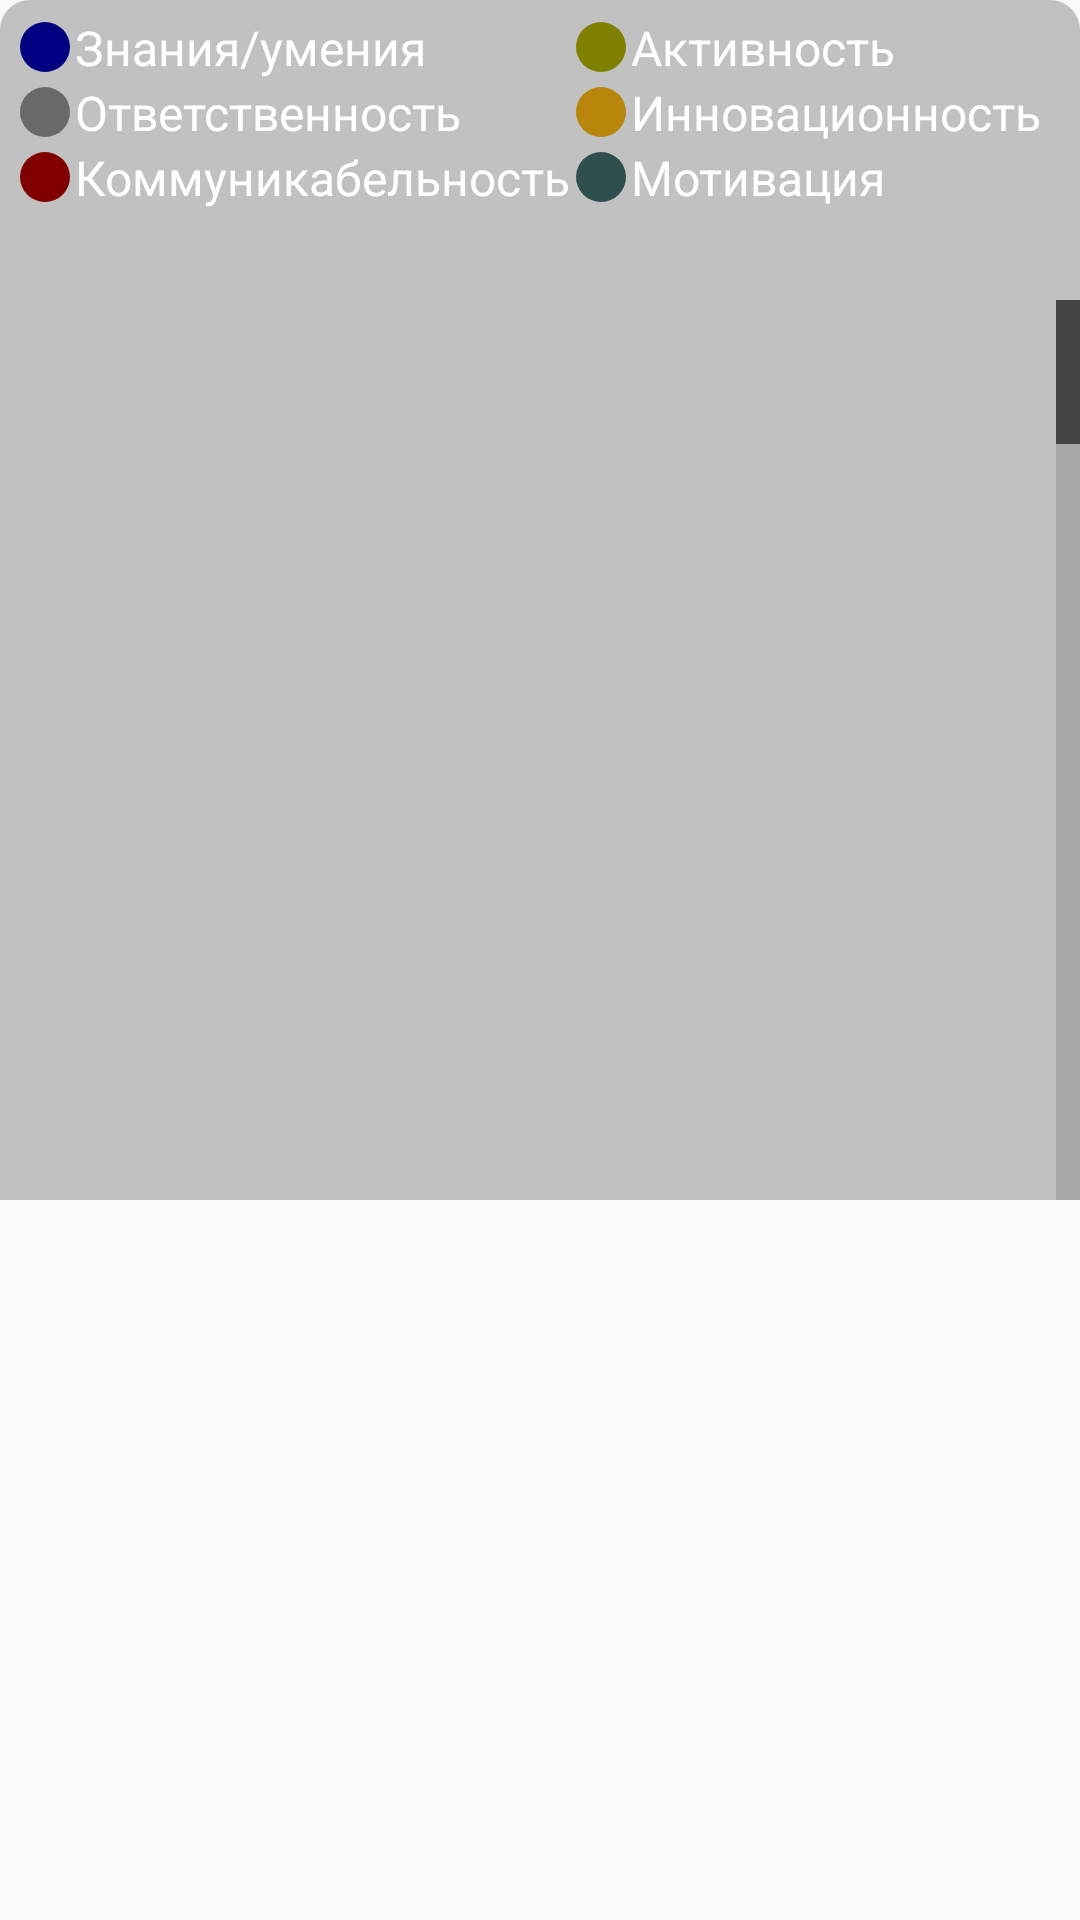

The Android layout XML behind this screen, and the referenced resources:
<!-- AndroidManifest.xml: application theme AppTheme -->
<!-- res/layout/bottom_info.xml -->
<?xml version="1.0" encoding="utf-8"?>
<RelativeLayout xmlns:android="http://schemas.android.com/apk/res/android"
    xmlns:app="http://schemas.android.com/apk/res-auto"
    android:id="@+id/bottom_sheet"
    android:layout_width="match_parent"
    android:layout_height="wrap_content"
    android:orientation="vertical"
    app:behavior_hideable="false"
    app:behavior_peekHeight="100dp"
    app:layout_behavior="com.google.android.material.bottomsheet.BottomSheetBehavior">

    <LinearLayout
        android:id="@+id/header"
        android:layout_width="match_parent"
        android:layout_height="wrap_content"
        android:background="@drawable/layout_bg_2"
        android:orientation="horizontal">

        <LinearLayout
            android:id="@+id/left"
            android:layout_width="wrap_content"
            android:layout_height="wrap_content"
            android:layout_marginStart="5dp"
            android:layout_marginTop="5dp"
            android:orientation="vertical">

            <TextView
                android:id="@+id/hint_1"
                android:layout_width="wrap_content"
                android:layout_height="wrap_content"
                android:drawableStart="@drawable/skill_item_1"
                android:gravity="start"
                android:text="@string/knld"
                android:textColor="@android:color/white"
                android:textSize="16sp" />

            <TextView
                android:id="@+id/hint_3"
                android:layout_width="wrap_content"
                android:layout_height="wrap_content"
                android:drawableStart="@drawable/skill_item_3"
                android:gravity="start"
                android:text="@string/resp"
                android:textColor="@android:color/white"
                android:textSize="16sp" />

            <TextView
                android:id="@+id/hint_2"
                android:layout_width="wrap_content"
                android:layout_height="wrap_content"
                android:drawableStart="@drawable/skill_item_2"
                android:gravity="start"
                android:text="@string/soc"
                android:textColor="@android:color/white"
                android:textSize="16sp" />
        </LinearLayout>

        <LinearLayout
            android:id="@+id/right"
            android:layout_width="match_parent"
            android:layout_height="wrap_content"
            android:layout_marginTop="5dp"
            android:layout_marginEnd="5dp"
            android:orientation="vertical">

            <TextView
                android:id="@+id/hint_4"
                android:layout_width="wrap_content"
                android:layout_height="wrap_content"
                android:drawableStart="@drawable/skill_item_4"
                android:gravity="start"
                android:text="@string/activ"
                android:textColor="@android:color/white"
                android:textSize="16sp" />

            <TextView
                android:id="@+id/hint_5"
                android:layout_width="wrap_content"
                android:layout_height="wrap_content"
                android:drawableStart="@drawable/skill_item_5"
                android:gravity="start"
                android:text="@string/innov"
                android:textColor="@android:color/white"
                android:textSize="16sp" />

            <TextView
                android:id="@+id/hint_6"
                android:layout_width="wrap_content"
                android:layout_height="wrap_content"
                android:drawableStart="@drawable/skill_item_6"
                android:gravity="start"
                android:text="@string/ent"
                android:textColor="@android:color/white"
                android:textSize="16sp" />
        </LinearLayout>

    </LinearLayout>

    <LinearLayout
        android:layout_width="match_parent"
        android:layout_height="wrap_content"
        android:layout_below="@id/header"
        android:background="@color/colorPrimaryDark2">

        <ListView
            android:id="@+id/lv"
            android:layout_width="match_parent"
            android:layout_height="300dp"
            android:layout_marginTop="30dp"
            android:divider="#b5b5b5"
            android:dividerHeight="1dp"
            android:fastScrollEnabled="true"
            android:fillViewport="true"
            android:listSelector="@drawable/listview_selector" />
    </LinearLayout>

</RelativeLayout>
<!-- resources referenced by this layout -->
<resources>
  <color name="colorPrimaryDark2">#Ffc0c0c0</color>
  <!-- drawable layout_bg_2 (drawable) -->
  <?xml version="1.0" encoding="UTF-8"?>
  <shape xmlns:android="http://schemas.android.com/apk/res/android">
      <corners
          android:bottomLeftRadius="0dp"
          android:bottomRightRadius="0dp"
          android:radius="10dp" />
      <padding
          android:bottom="0dp"
          android:left="0dp"
          android:right="0dp"
          android:top="0dp" />
      <solid android:color="@color/splashBg" />
  </shape>
  <!-- drawable skill_item_1 (drawable) -->
  <?xml version="1.0" encoding="utf-8"?>
  <vector xmlns:android="http://schemas.android.com/apk/res/android"
      android:width="20dp"
      android:height="20dp"
      android:viewportWidth="24.0"
      android:viewportHeight="24.0">
      <path
          android:fillColor="@color/color_1"
          android:pathData="M12,12m-10,0a10,10 0,1 1,20 0a10,10 0,1 1,-20 0" />
  </vector>
  <!-- drawable skill_item_2 (drawable) -->
  <?xml version="1.0" encoding="utf-8"?>
  <vector xmlns:android="http://schemas.android.com/apk/res/android"
      android:width="20dp"
      android:height="20dp"
      android:viewportWidth="24.0"
      android:viewportHeight="24.0">
      <path
          android:fillColor="@color/color_2"
          android:pathData="M12,12m-10,0a10,10 0,1 1,20 0a10,10 0,1 1,-20 0" />
  </vector>
  <!-- drawable skill_item_3 (drawable) -->
  <?xml version="1.0" encoding="utf-8"?>
  <vector xmlns:android="http://schemas.android.com/apk/res/android"
      android:width="20dp"
      android:height="20dp"
      android:viewportWidth="24.0"
      android:viewportHeight="24.0">
      <path
          android:fillColor="@color/color_3"
          android:pathData="M12,12m-10,0a10,10 0,1 1,20 0a10,10 0,1 1,-20 0" />
  </vector>
  <!-- drawable skill_item_4 (drawable) -->
  <?xml version="1.0" encoding="utf-8"?>
  <vector xmlns:android="http://schemas.android.com/apk/res/android"
      android:width="20dp"
      android:height="20dp"
      android:viewportWidth="24.0"
      android:viewportHeight="24.0">
      <path
          android:fillColor="@color/color_4"
          android:pathData="M12,12m-10,0a10,10 0,1 1,20 0a10,10 0,1 1,-20 0" />
  </vector>
  <!-- drawable skill_item_5 (drawable) -->
  <?xml version="1.0" encoding="utf-8"?>
  <vector xmlns:android="http://schemas.android.com/apk/res/android"
      android:width="20dp"
      android:height="20dp"
      android:viewportWidth="24.0"
      android:viewportHeight="24.0">
      <path
          android:fillColor="@color/color_5"
          android:pathData="M12,12m-10,0a10,10 0,1 1,20 0a10,10 0,1 1,-20 0" />
  </vector>
  <!-- drawable skill_item_6 (drawable) -->
  <?xml version="1.0" encoding="utf-8"?>
  <vector xmlns:android="http://schemas.android.com/apk/res/android"
      android:width="20dp"
      android:height="20dp"
      android:viewportWidth="24.0"
      android:viewportHeight="24.0">
      <path
          android:fillColor="@color/color_6"
          android:pathData="M12,12m-10,0a10,10 0,1 1,20 0a10,10 0,1 1,-20 0" />
  </vector>
  <string name="activ">Активность</string>
  <string name="ent">Мотивация</string>
  <string name="innov">Инновационность</string>
  <string name="knld">Знания/умения</string>
  <string name="resp">Ответственность</string>
  <string name="soc">Коммуникабельность</string>
  <style name="AppTheme" parent="Theme.AppCompat.Light.DarkActionBar">
          
          <item name="colorPrimary">@color/colorPrimary</item>
          <item name="colorPrimaryDark">@color/colorPrimaryDark</item>
          <item name="colorAccent">@color/colorAccent</item>
      </style>
  <color name="splashBg">#Fac0c0c0</color>
  <color name="color_1">#000080</color>
  <color name="color_2">#800000</color>
  <color name="color_3">#696969</color>
  <color name="color_4">#808000</color>
  <color name="color_5">#B8860B</color>
  <color name="color_6">#2F4F4F</color>
  <color name="colorPrimary">#ff00BFFF</color>
  <color name="colorPrimaryDark">#0f00BFFF</color>
  <color name="colorAccent">#D81B60</color>
</resources>
